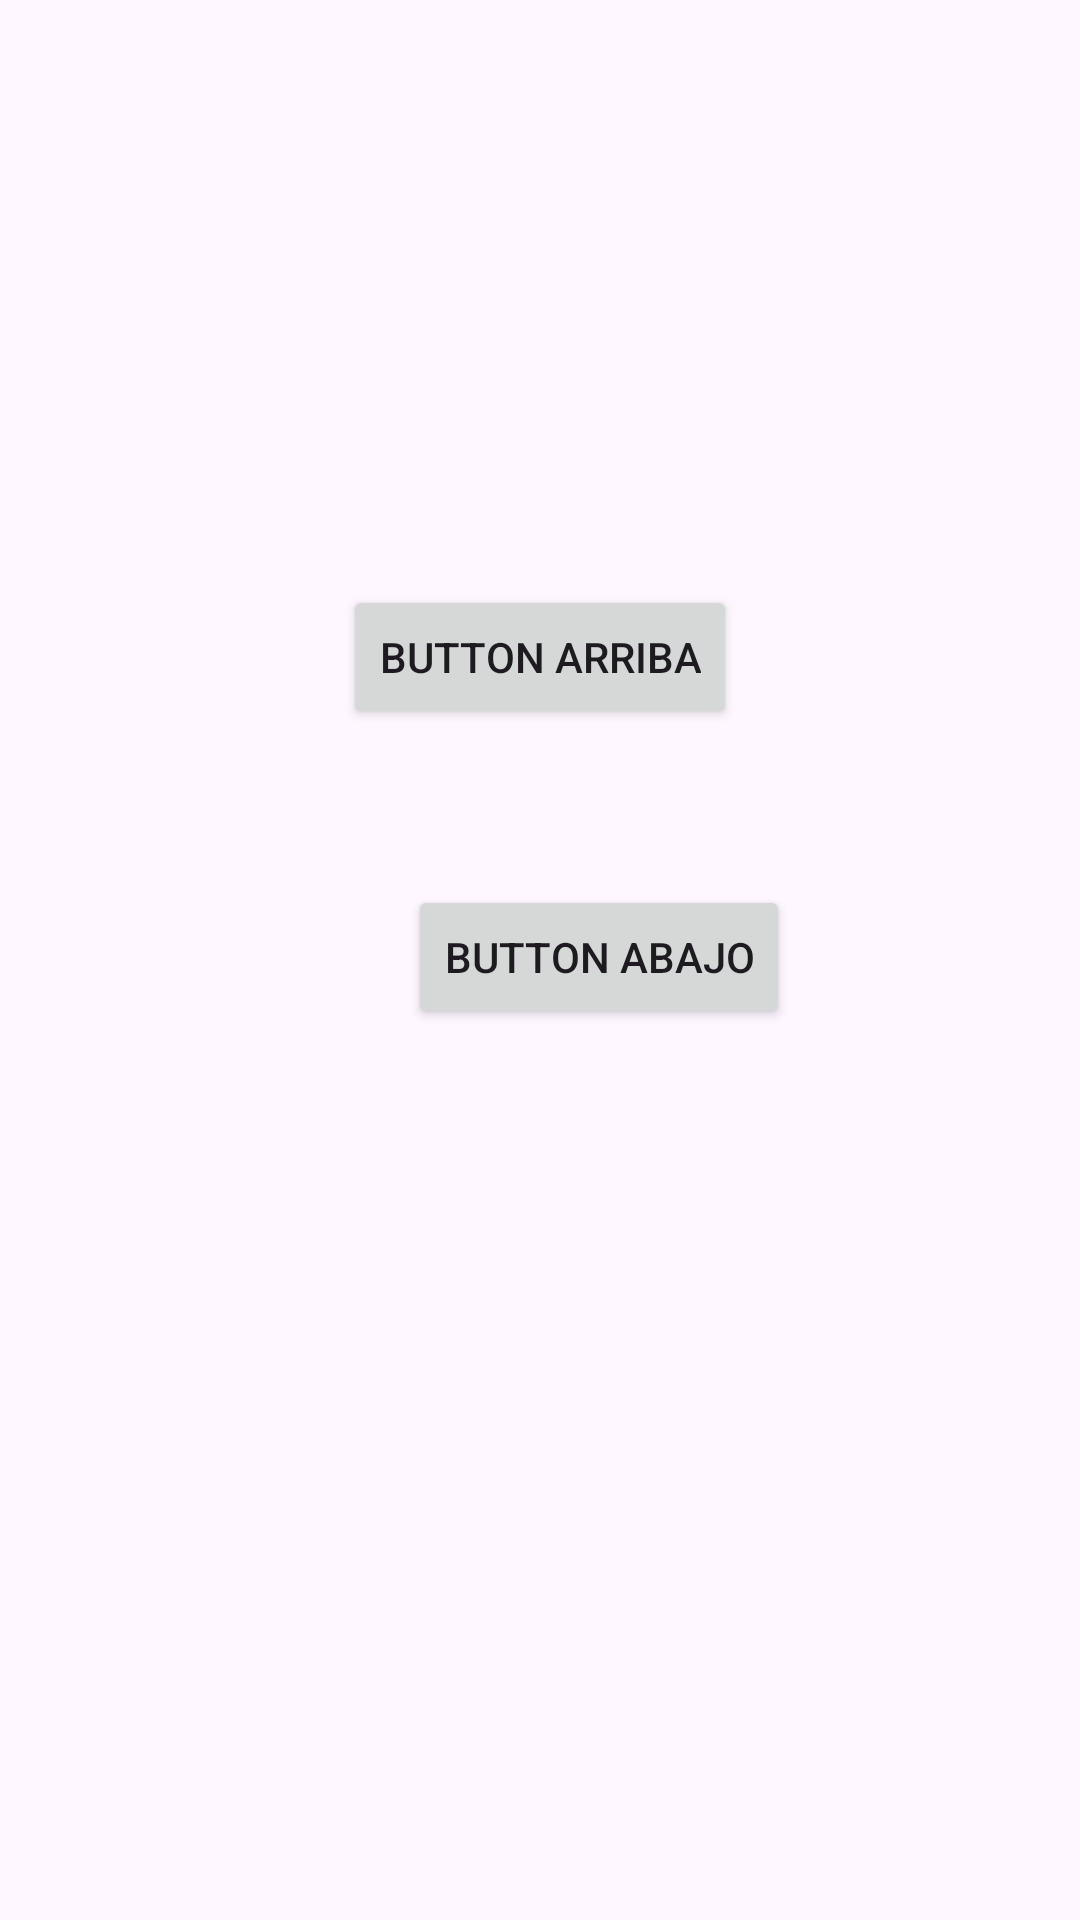

Android layout source for this screen:
<!-- AndroidManifest.xml: application theme Theme.Disenyo14_11_2023 -->
<!-- res/layout/activity_actividad6.xml -->
<?xml version="1.0" encoding="utf-8"?>
<LinearLayout xmlns:android="http://schemas.android.com/apk/res/android"
    xmlns:app="http://schemas.android.com/apk/res-auto"
    xmlns:tools="http://schemas.android.com/tools"
    android:layout_width="match_parent"
    android:layout_height="match_parent"
    android:orientation="vertical"
    tools:context=".Actividad6">

    <FrameLayout
        android:layout_width="match_parent"
        android:layout_height="0dp"
        android:layout_weight="1">

    </FrameLayout>

    <androidx.constraintlayout.widget.ConstraintLayout
        android:layout_width="match_parent"
        android:layout_height="0dp"
        android:layout_weight="8">

        <FrameLayout
            android:layout_width="wrap_content"
            android:layout_height="wrap_content">

        </FrameLayout>

        <Button
            android:id="@+id/button21"
            android:layout_width="wrap_content"
            android:layout_height="wrap_content"
            android:layout_marginStart="136dp"
            android:layout_marginTop="52dp"
            android:text="Button Abajo"
            app:layout_constraintStart_toStartOf="parent"
            app:layout_constraintTop_toBottomOf="@+id/button20" />

        <Button
            android:id="@+id/button20"
            android:layout_width="wrap_content"
            android:layout_height="wrap_content"
            android:layout_marginTop="124dp"
            android:text="Button Arriba"
            app:layout_constraintEnd_toEndOf="parent"
            app:layout_constraintStart_toStartOf="parent"
            app:layout_constraintTop_toTopOf="parent" />

        <ImageView
            android:id="@+id/imageView5"
            android:layout_width="wrap_content"
            android:layout_height="wrap_content"
            android:layout_marginTop="80dp"
            android:src="@tools:sample/avatars"
            app:layout_constraintEnd_toEndOf="@+id/button20"
            app:layout_constraintTop_toBottomOf="@+id/button21" />
    </androidx.constraintlayout.widget.ConstraintLayout>
</LinearLayout>
<!-- resources referenced by this layout -->
<resources>
  <style name="Theme.Disenyo14_11_2023" parent="Base.Theme.Disenyo14_11_2023" />
  <style name="Base.Theme.Disenyo14_11_2023" parent="Theme.Material3.DayNight.NoActionBar">
          
          
      </style>
</resources>
